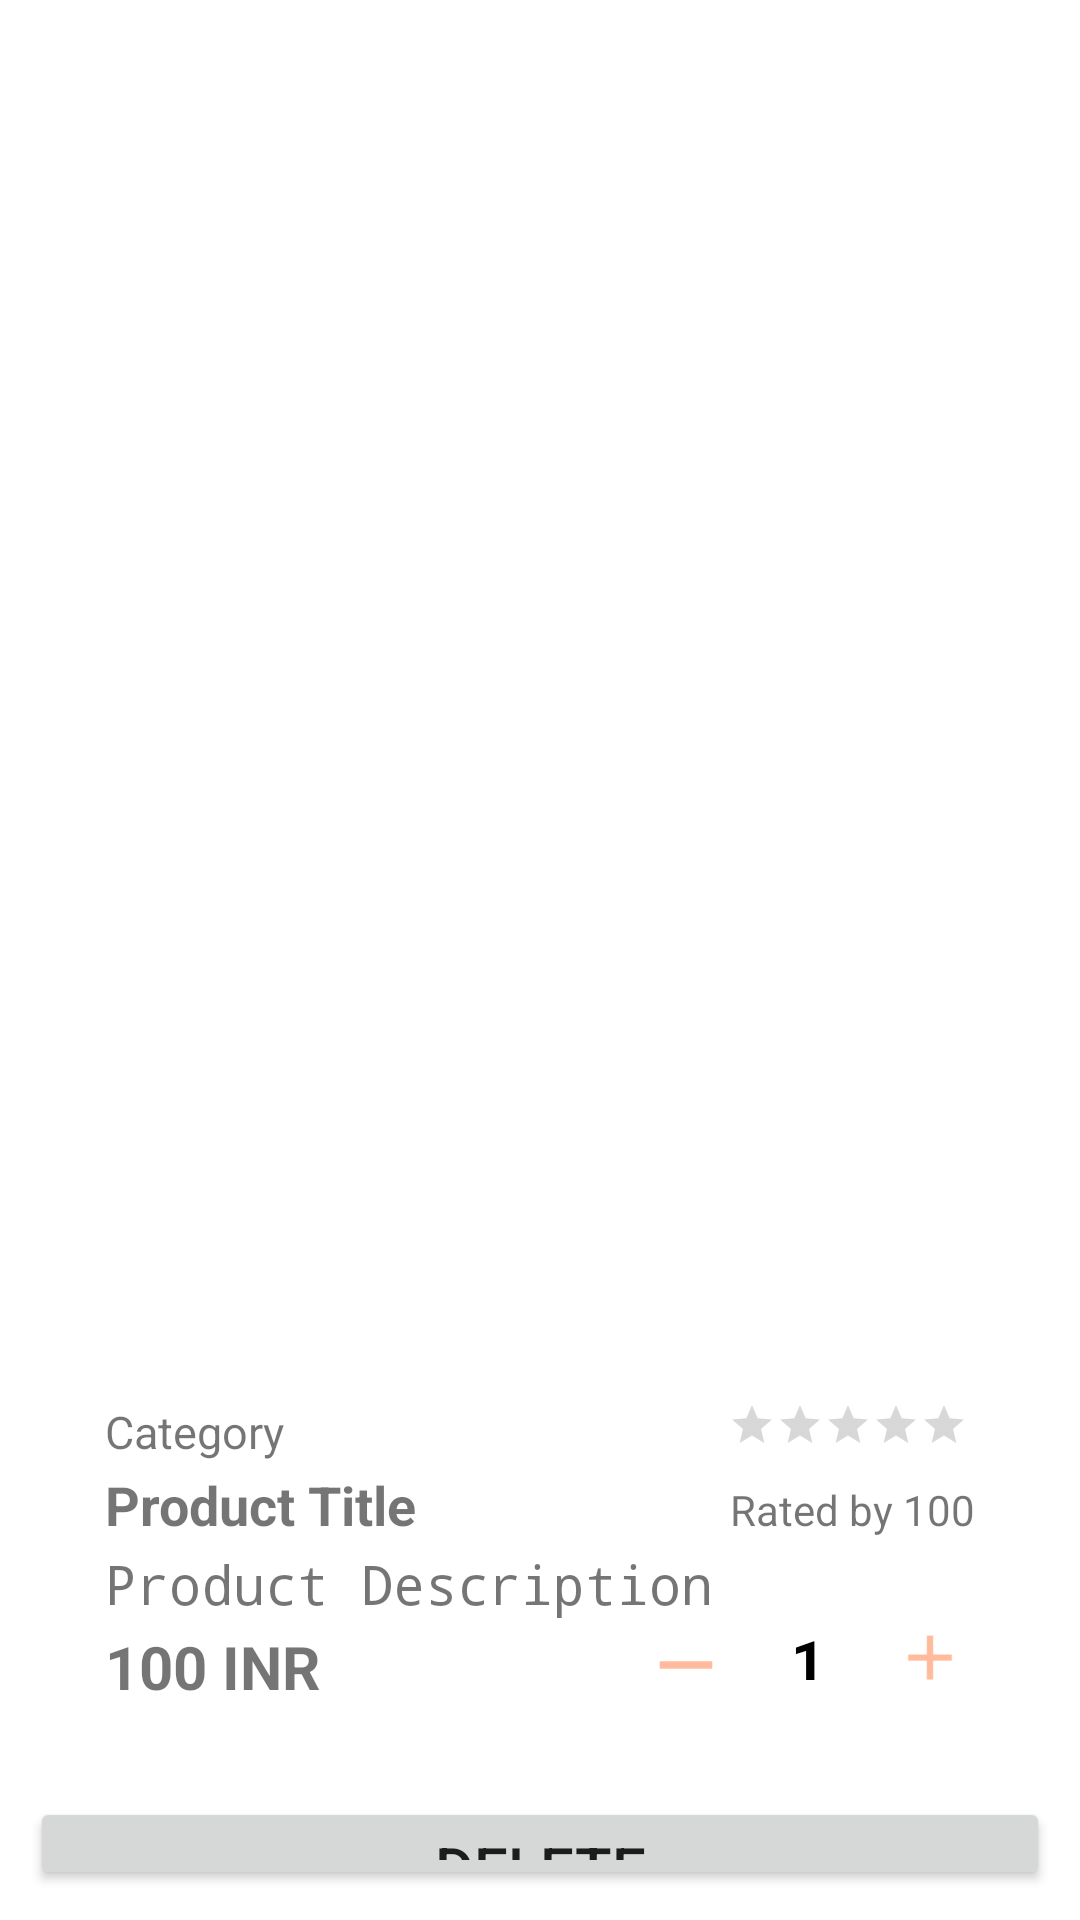

Reconstruct the res/layout file that produces this screen, plus the resources it refers to.
<!-- AndroidManifest.xml: application theme Theme.ECommerce -->
<!-- res/layout/activity_product_description.xml -->
<?xml version="1.0" encoding="utf-8"?>
<RelativeLayout xmlns:android="http://schemas.android.com/apk/res/android"
    xmlns:app="http://schemas.android.com/apk/res-auto"
    android:layout_width="match_parent"
    android:layout_height="match_parent">

    <RelativeLayout
        android:layout_width="match_parent"
        android:layout_height="wrap_content">

        <RelativeLayout
            android:id="@+id/descriptionCardView"
            android:layout_width="match_parent"
            android:layout_height="wrap_content"
            android:layout_margin="10dp"
            android:padding="5dp"
            app:cardCornerRadius="10dp"
            app:cardElevation="10dp">

            <RelativeLayout
                android:layout_width="match_parent"
                android:layout_height="wrap_content">

                <ViewFlipper
                    android:id="@id/viewFlipper"
                    android:layout_width="match_parent"
                    android:layout_height="450dp"
                    android:layout_marginStart="20dp"
                    android:layout_marginEnd="20dp"
                    android:flipInterval="2300"
                    android:inAnimation="@android:anim/slide_in_left"
                    android:outAnimation="@android:anim/slide_out_right">

                    <ImageView
                        android:id="@+id/productImage1"
                        android:layout_width="match_parent"
                        android:layout_height="match_parent"
                        android:layout_marginStart="20dp"
                        android:layout_marginEnd="20dp"
                        android:scaleType="fitCenter"
                        android:src="@drawable/baseline_ballot_24" />

                    <ImageView
                        android:id="@+id/productImage2"
                        android:layout_width="match_parent"
                        android:layout_height="match_parent"
                        android:layout_marginStart="20dp"
                        android:layout_marginEnd="20dp"
                        android:scaleType="fitCenter"
                        android:src="@drawable/baseline_ballot_24" />

                    <ImageView
                        android:id="@+id/productImage3"
                        android:layout_width="match_parent"
                        android:layout_height="450dp"
                        android:layout_marginStart="20dp"
                        android:layout_marginEnd="20dp"
                        android:scaleType="fitCenter"
                        android:src="@drawable/baseline_ballot_24" />
                </ViewFlipper>


                <LinearLayout
                    android:id="@+id/categoryAndRatingBar"
                    android:layout_width="match_parent"
                    android:layout_height="wrap_content"
                    android:layout_below="@+id/viewFlipper"
                    android:layout_marginEnd="20dp"
                    android:orientation="horizontal"
                    android:weightSum="4">

                    <TextView
                        android:id="@+id/productCategory"
                        android:layout_width="match_parent"
                        android:layout_height="wrap_content"
                        android:layout_marginStart="20dp"
                        android:layout_marginTop="2dp"
                        android:layout_marginEnd="20dp"
                        android:layout_weight="3"
                        android:text="Category"
                        android:textSize="15sp" />

                    <RatingBar
                        android:id="@+id/productRating"
                        style="?android:attr/ratingBarStyleSmall"
                        android:layout_width="wrap_content"
                        android:layout_height="wrap_content"
                        android:layout_marginTop="2dp"
                        android:layout_marginEnd="30dp" />


                </LinearLayout>

                <LinearLayout
                    android:id="@+id/titleAndRating"
                    android:layout_width="match_parent"
                    android:layout_height="wrap_content"
                    android:layout_below="@+id/categoryAndRatingBar"
                    android:orientation="horizontal"
                    android:weightSum="4">

                    <TextView
                        android:id="@+id/productTitle"
                        android:layout_width="wrap_content"
                        android:layout_height="wrap_content"
                        android:layout_below="@id/productCategory"
                        android:layout_marginStart="20dp"
                        android:layout_marginTop="2dp"
                        android:layout_marginEnd="20dp"
                        android:layout_weight="4"
                        android:text="Product Title"
                        android:textSize="18sp"
                        android:textStyle="bold" />


                    <TextView
                        android:id="@+id/productRateCount"
                        android:layout_width="wrap_content"
                        android:layout_height="wrap_content"
                        android:layout_below="@+id/productRating"
                        android:layout_alignParentEnd="true"
                        android:layout_marginTop="2dp"
                        android:layout_marginEnd="20dp"
                        android:layout_marginBottom="5dp"
                        android:layout_weight="1"
                        android:text="Rated by 100" />


                </LinearLayout>

                <TextView
                    android:id="@+id/productPrice"
                    android:layout_width="wrap_content"
                    android:layout_height="wrap_content"
                    android:layout_below="@+id/descriptionAndCount"
                    android:layout_marginStart="20dp"
                    android:layout_marginTop="2dp"
                    android:layout_marginEnd="20dp"
                    android:layout_marginBottom="5dp"
                    android:text="100 INR"
                    android:textSize="20sp"
                    android:textStyle="bold" />


                <LinearLayout
                    android:id="@+id/descriptionAndCount"
                    android:layout_width="match_parent"
                    android:layout_height="wrap_content"
                    android:layout_below="@+id/titleAndRating"
                    android:layout_marginStart="20dp"
                    android:layout_marginEnd="20dp"
                    android:orientation="horizontal"
                    android:weightSum="4">

                    <TextView
                        android:id="@+id/productDescription"
                        android:layout_width="0dp"
                        android:layout_height="wrap_content"
                        android:layout_marginTop="2dp"
                        android:layout_weight="4"
                        android:scrollHorizontally="true"
                        android:text="@string/Product_Description"
                        android:textSize="18sp"
                        android:typeface="monospace" />
                </LinearLayout>


                <LinearLayout
                    android:layout_width="wrap_content"
                    android:layout_height="20dp"
                    android:layout_below="@+id/descriptionAndCount"
                    android:layout_alignParentEnd="true"
                    android:layout_marginEnd="20dp"
                    android:orientation="horizontal"
                    android:weightSum="4">

                    <ImageView
                        android:id="@+id/removeFromCart"
                        android:layout_width="30dp"
                        android:layout_height="30dp"
                        android:layout_weight="1"
                        android:src="@drawable/minus" />

                    <TextView
                        android:id="@+id/numberOfProductAdded"
                        android:layout_width="wrap_content"
                        android:layout_height="wrap_content"
                        android:layout_gravity="center"
                        android:layout_weight="2"
                        android:gravity="center"
                        android:text="    1    "
                        android:textColor="@color/black"
                        android:textSize="20sp"
                        android:textStyle="bold" />

                    <ImageView
                        android:id="@+id/addToCart"
                        android:layout_width="30dp"
                        android:layout_height="25dp"
                        android:layout_weight="1"
                        android:src="@drawable/baseline_add_24" />

                </LinearLayout>


            </RelativeLayout>


        </RelativeLayout>

        <Button
            android:id="@+id/deleteData"
            android:layout_width="match_parent"
            android:layout_height="wrap_content"
            android:layout_below="@+id/descriptionCardView"
            android:layout_marginStart="10dp"
            android:layout_marginTop="10dp"
            android:layout_marginEnd="10dp"
            android:layout_marginBottom="10dp"
            android:text="@string/Delete"
            android:textSize="20sp" />

        <Button
            android:id="@+id/updateData"
            android:layout_width="match_parent"
            android:layout_height="wrap_content"
            android:layout_below="@+id/deleteData"
            android:layout_marginStart="10dp"
            android:layout_marginTop="5dp"
            android:layout_marginEnd="10dp"
            android:layout_marginBottom="10dp"
            android:text="@string/Update"
            android:textSize="20sp" />


    </RelativeLayout>


</RelativeLayout>
<!-- resources referenced by this layout -->
<resources>
  <color name="black">#FF000000</color>
  <!-- drawable baseline_add_24 (drawable) -->
  <vector android:height="24dp" android:tint="#FFBB9B"
      android:viewportHeight="24" android:viewportWidth="24"
      android:width="24dp" xmlns:android="http://schemas.android.com/apk/res/android">
      <path android:fillColor="@android:color/white" android:pathData="M19,13h-6v6h-2v-6H5v-2h6V5h2v6h6v2z"/>
  </vector>
  <!-- drawable minus (drawable) -->
  <vector xmlns:android="http://schemas.android.com/apk/res/android"
      android:width="24dp"
      android:height="24dp"
      android:viewportWidth="960"
      android:viewportHeight="960">
    <path
        android:fillColor="#FFBB9B"
        android:pathData="M200,520v-80h560v80L200,520Z"/>
  </vector>
  <string name="Delete">Delete</string>
  <string name="Product_Description">Product Description</string>
  <string name="Update">Update</string>
  <style name="Theme.ECommerce" parent="Base.Theme.ECommerce" />
  <style name="Base.Theme.ECommerce" parent="Theme.MaterialComponents.Light.NoActionBar">
          
          <item name="android:statusBarColor">@color/white</item>
          <item name="android:windowLightStatusBar">true</item>
  
  
          
      </style>
  <color name="white">#FFFFFFFF</color>
</resources>
